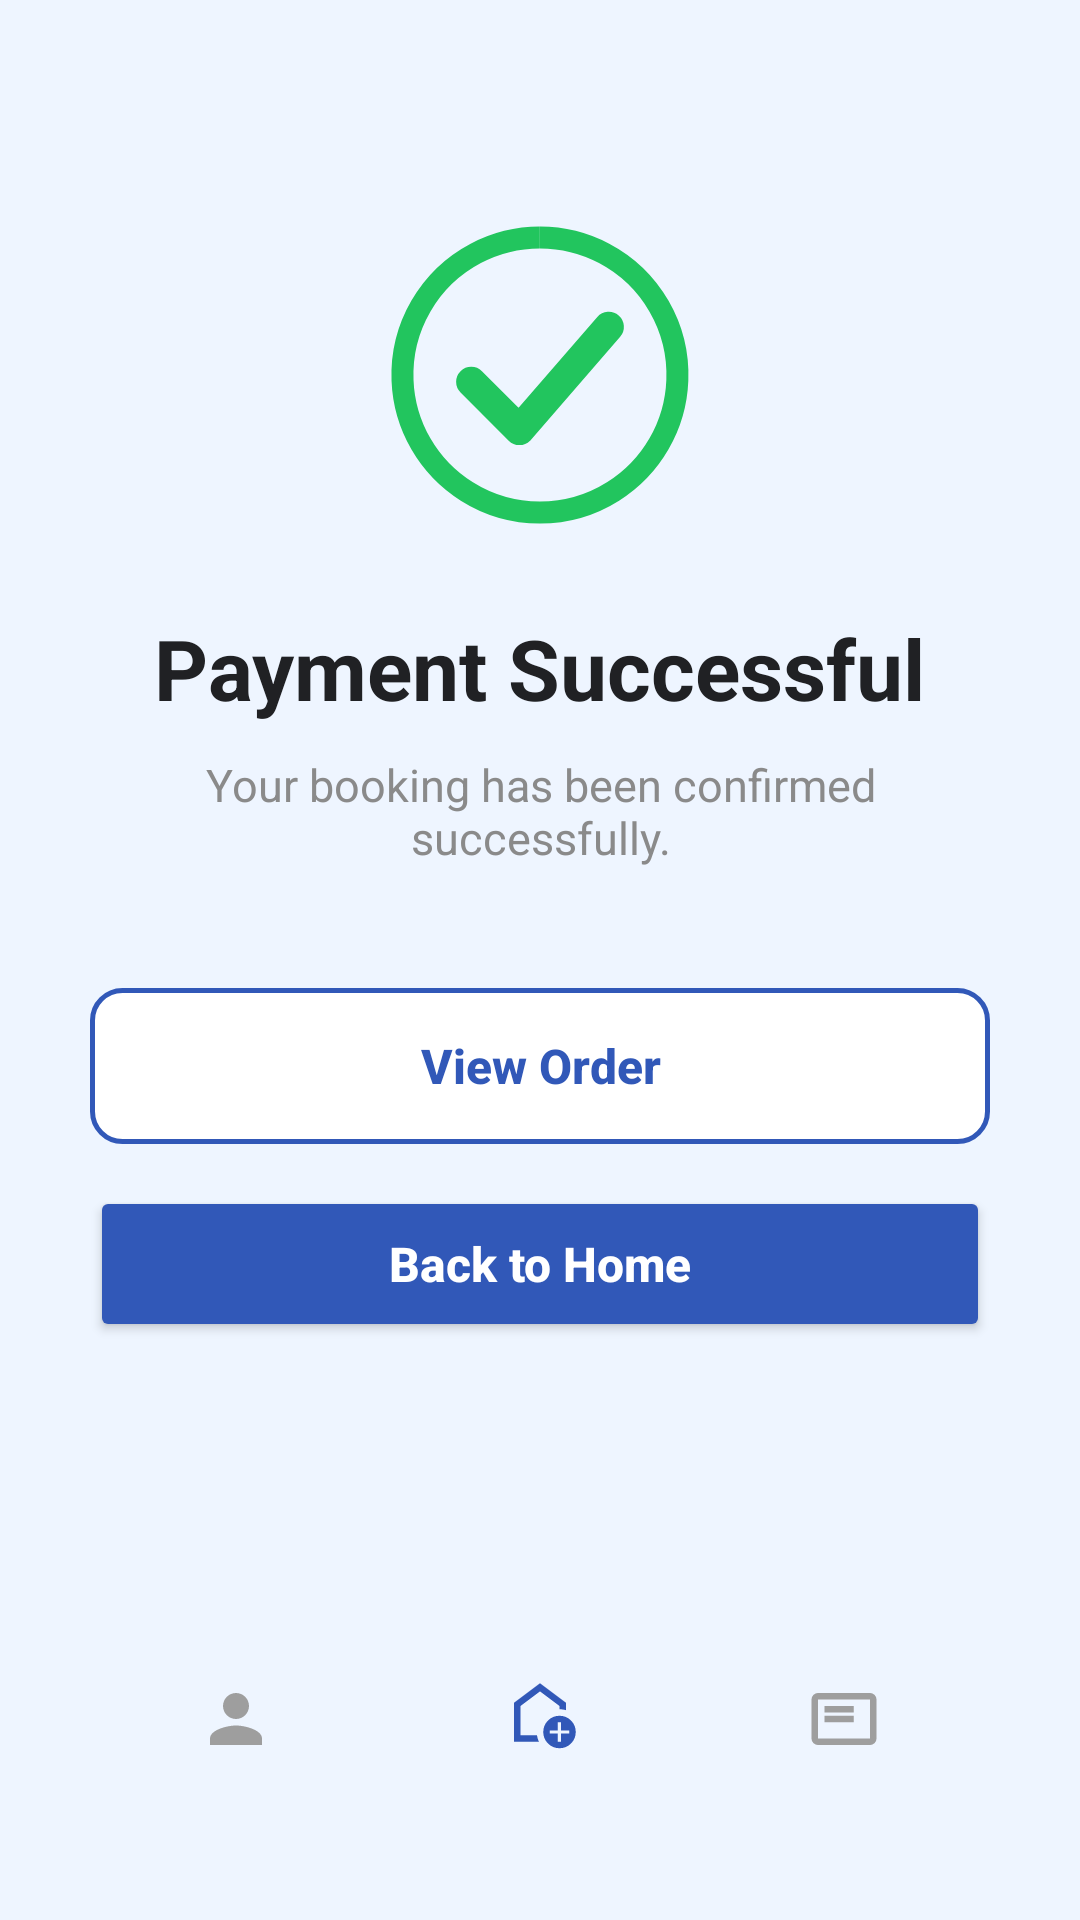

Layout XML and referenced resources for this Android screen:
<!-- AndroidManifest.xml: application theme Theme.EncikAircond -->
<!-- res/layout/activity_payment_success.xml -->
<?xml version="1.0" encoding="utf-8"?>
<androidx.constraintlayout.widget.ConstraintLayout
    xmlns:android="http://schemas.android.com/apk/res/android"
    xmlns:app="http://schemas.android.com/apk/res-auto"
    android:layout_width="match_parent"
    android:layout_height="match_parent"
    android:background="#EEF5FF">

    <ScrollView
        android:layout_width="0dp"
        android:layout_height="0dp"
        android:fillViewport="true"
        android:overScrollMode="never"
        android:scrollbars="none"
        app:layout_constraintTop_toTopOf="parent"
        app:layout_constraintBottom_toTopOf="@id/bottomBar"
        app:layout_constraintStart_toStartOf="parent"
        app:layout_constraintEnd_toEndOf="parent">

        <LinearLayout
            android:layout_width="match_parent"
            android:layout_height="wrap_content"
            android:gravity="center_horizontal"
            android:orientation="vertical"
            android:paddingStart="30dp"
            android:paddingEnd="30dp"
            android:paddingTop="70dp">

            

            <ImageView
                android:id="@+id/imgSuccess"
                android:layout_width="110dp"
                android:layout_height="110dp"
                app:srcCompat="@drawable/ic_check_circle" />

            

            <TextView
                android:id="@+id/tvSuccess"
                android:layout_width="wrap_content"
                android:layout_height="wrap_content"
                android:layout_marginTop="24dp"
                android:text="Payment Successful"
                android:textColor="#202124"
                android:textSize="28sp"
                android:textStyle="bold" />

            

            <TextView
                android:id="@+id/tvMessage"
                android:layout_width="wrap_content"
                android:layout_height="wrap_content"
                android:layout_marginTop="10dp"
                android:gravity="center"
                android:text="Your booking has been confirmed successfully."
                android:textColor="#8A8A8A"
                android:textSize="15sp" />

            

            <androidx.appcompat.widget.AppCompatButton
                android:id="@+id/btnViewOrder"
                android:layout_width="match_parent"
                android:layout_height="52dp"
                android:layout_marginTop="40dp"
                android:background="@drawable/button_outline"
                android:backgroundTint="@null"
                android:stateListAnimator="@null"
                android:text="View Order"
                android:textAllCaps="false"
                android:textColor="#3158B8"
                android:textSize="16sp"
                android:textStyle="bold" />

            

            <Button
                android:id="@+id/btnBackHome"
                android:layout_width="match_parent"
                android:layout_height="52dp"
                android:layout_marginTop="14dp"
                android:layout_marginBottom="30dp"
                android:backgroundTint="#3158B8"
                android:text="Back to Home"
                android:textAllCaps="false"
                android:textColor="@android:color/white"
                android:textSize="16sp"
                android:textStyle="bold"
                app:cornerRadius="12dp" />

        </LinearLayout>

    </ScrollView>

    

    <LinearLayout
        android:id="@+id/bottomBar"
        android:layout_width="0dp"
        android:layout_height="78dp"
        android:layout_marginStart="28dp"
        android:layout_marginEnd="28dp"
        android:layout_marginBottom="28dp"
        android:background="@drawable/bottom_nav_background"
        android:elevation="20dp"
        android:gravity="center"
        android:orientation="horizontal"
        android:translationZ="20dp"
        android:weightSum="3"
        app:layout_constraintBottom_toBottomOf="parent"
        app:layout_constraintStart_toStartOf="parent"
        app:layout_constraintEnd_toEndOf="parent">

        

        <LinearLayout
            android:id="@+id/navProfile"
            android:layout_width="0dp"
            android:layout_height="match_parent"
            android:layout_weight="1"
            android:gravity="center"
            android:orientation="vertical">

            <ImageView
                android:id="@+id/iconProfile"
                android:layout_width="26dp"
                android:layout_height="26dp"
                android:src="@drawable/ic_person"
                app:tint="#9E9E9E"/>

        </LinearLayout>

        

        <LinearLayout
            android:id="@+id/navHome"
            android:layout_width="0dp"
            android:layout_height="match_parent"
            android:layout_weight="1"
            android:gravity="center"
            android:orientation="vertical">

            <ImageView
                android:id="@+id/iconHome"
                android:layout_width="26dp"
                android:layout_height="26dp"
                android:src="@drawable/ic_home"
                app:tint="#3158B8"/>

        </LinearLayout>

        

        <LinearLayout
            android:id="@+id/navOrders"
            android:layout_width="0dp"
            android:layout_height="match_parent"
            android:layout_weight="1"
            android:gravity="center"
            android:orientation="vertical">

            <ImageView
                android:id="@+id/iconOrders"
                android:layout_width="26dp"
                android:layout_height="26dp"
                android:src="@drawable/ic_orders"
                app:tint="#9E9E9E"/>

        </LinearLayout>

    </LinearLayout>

</androidx.constraintlayout.widget.ConstraintLayout>
<!-- resources referenced by this layout -->
<resources>
  <!-- drawable button_outline (drawable) -->
  <?xml version="1.0" encoding="utf-8"?>
  <shape xmlns:android="http://schemas.android.com/apk/res/android">
  
      <solid android:color="#FFFFFF"/>
  
      <stroke
          android:width="1.5dp"
          android:color="#3158B8"/>
  
      <corners android:radius="10dp"/>
  
  </shape>
  <!-- drawable ic_check_circle (drawable) -->
  <?xml version="1.0" encoding="utf-8"?>
  <vector xmlns:android="http://schemas.android.com/apk/res/android"
      android:width="110dp"
      android:height="110dp"
      android:viewportWidth="24"
      android:viewportHeight="24">
  
      
      <path
          android:pathData="M12,2 A10,10 0 1,1 11.99,2"
          android:strokeColor="#22C55E"
          android:strokeWidth="1.6"
          android:fillColor="#00000000" />
  
      
      <path
          android:pathData="M7,12.5 L10.5,16 L17,8.5"
          android:strokeColor="#22C55E"
          android:strokeWidth="2.2"
          android:strokeLineCap="round"
          android:strokeLineJoin="round"
          android:fillColor="#00000000" />
  
  </vector>
  <!-- drawable ic_home (drawable) -->
  <?xml version="1.0" encoding="utf-8"?>
  <vector xmlns:android="http://schemas.android.com/apk/res/android"
      android:width="24dp"
      android:height="24dp"
      android:viewportWidth="960"
      android:viewportHeight="960">
  
      <path
          android:fillColor="#FF000000"
          android:pathData="M700,760L740,760L740,660L840,660L840,620L740,620L740,520L700,520L700,620L600,620L600,660L700,660L700,760ZM720,840Q637,840 578.5,781.5Q520,723 520,640Q520,557 578.5,498.5Q637,440 720,440Q803,440 861.5,498.5Q920,557 920,640Q920,723 861.5,781.5Q803,840 720,840ZM160,760L160,280L480,40L800,280L800,372Q781,366 761,363Q741,360 720,360L720,320L480,140L240,320L240,680L443,680Q446,701 452,721Q458,741 467,760L160,760ZM480,410L480,410L480,410L480,410L480,410Q480,410 480,410Q480,410 480,410Q480,410 480,410Z"/>
  </vector>
  <!-- drawable ic_orders (drawable) -->
  <?xml version="1.0" encoding="utf-8"?>
  <vector xmlns:android="http://schemas.android.com/apk/res/android"
      android:autoMirrored="true"
      android:width="24dp"
      android:height="24dp"
      android:viewportWidth="960"
      android:viewportHeight="960">
  
      <path
          android:fillColor="#FF000000"
          android:pathData="M240,520L600,520L600,440L240,440L240,520ZM240,400L600,400L600,320L240,320L240,400ZM160,800Q127,800 103.5,776.5Q80,753 80,720L80,240Q80,207 103.5,183.5Q127,160 160,160L800,160Q833,160 856.5,183.5Q880,207 880,240L880,720Q880,753 856.5,776.5Q833,800 800,800L160,800ZM160,720L800,720Q800,720 800,720Q800,720 800,720L800,240Q800,240 800,240Q800,240 800,240L160,240Q160,240 160,240Q160,240 160,240L160,720Q160,720 160,720Q160,720 160,720ZM160,720Q160,720 160,720Q160,720 160,720L160,240Q160,240 160,240Q160,240 160,240L160,240Q160,240 160,240Q160,240 160,240L160,720Q160,720 160,720Q160,720 160,720Z"/>
  </vector>
  <!-- drawable ic_person (drawable) -->
  <?xml version="1.0" encoding="utf-8"?>
  <vector xmlns:android="http://schemas.android.com/apk/res/android"
      android:width="24dp"
      android:height="24dp"
      android:viewportWidth="24"
      android:viewportHeight="24">
  
      <path
          android:fillColor="#FF000000"
          android:pathData="M12,12c2.21,0 4,-1.79 4,-4c0,-2.21 -1.79,-4 -4,-4c-2.21,0 -4,1.79 -4,4C8,10.21 9.79,12 12,12zM12,14c-2.67,0 -8,1.34 -8,4v2h16v-2C20,15.34 14.67,14 12,14z"/>
  </vector>
  <style name="Theme.EncikAircond" parent="Base.Theme.EncikAircond" />
  <style name="Base.Theme.EncikAircond" parent="Theme.Material3.DayNight.NoActionBar">
          
      </style>
</resources>
